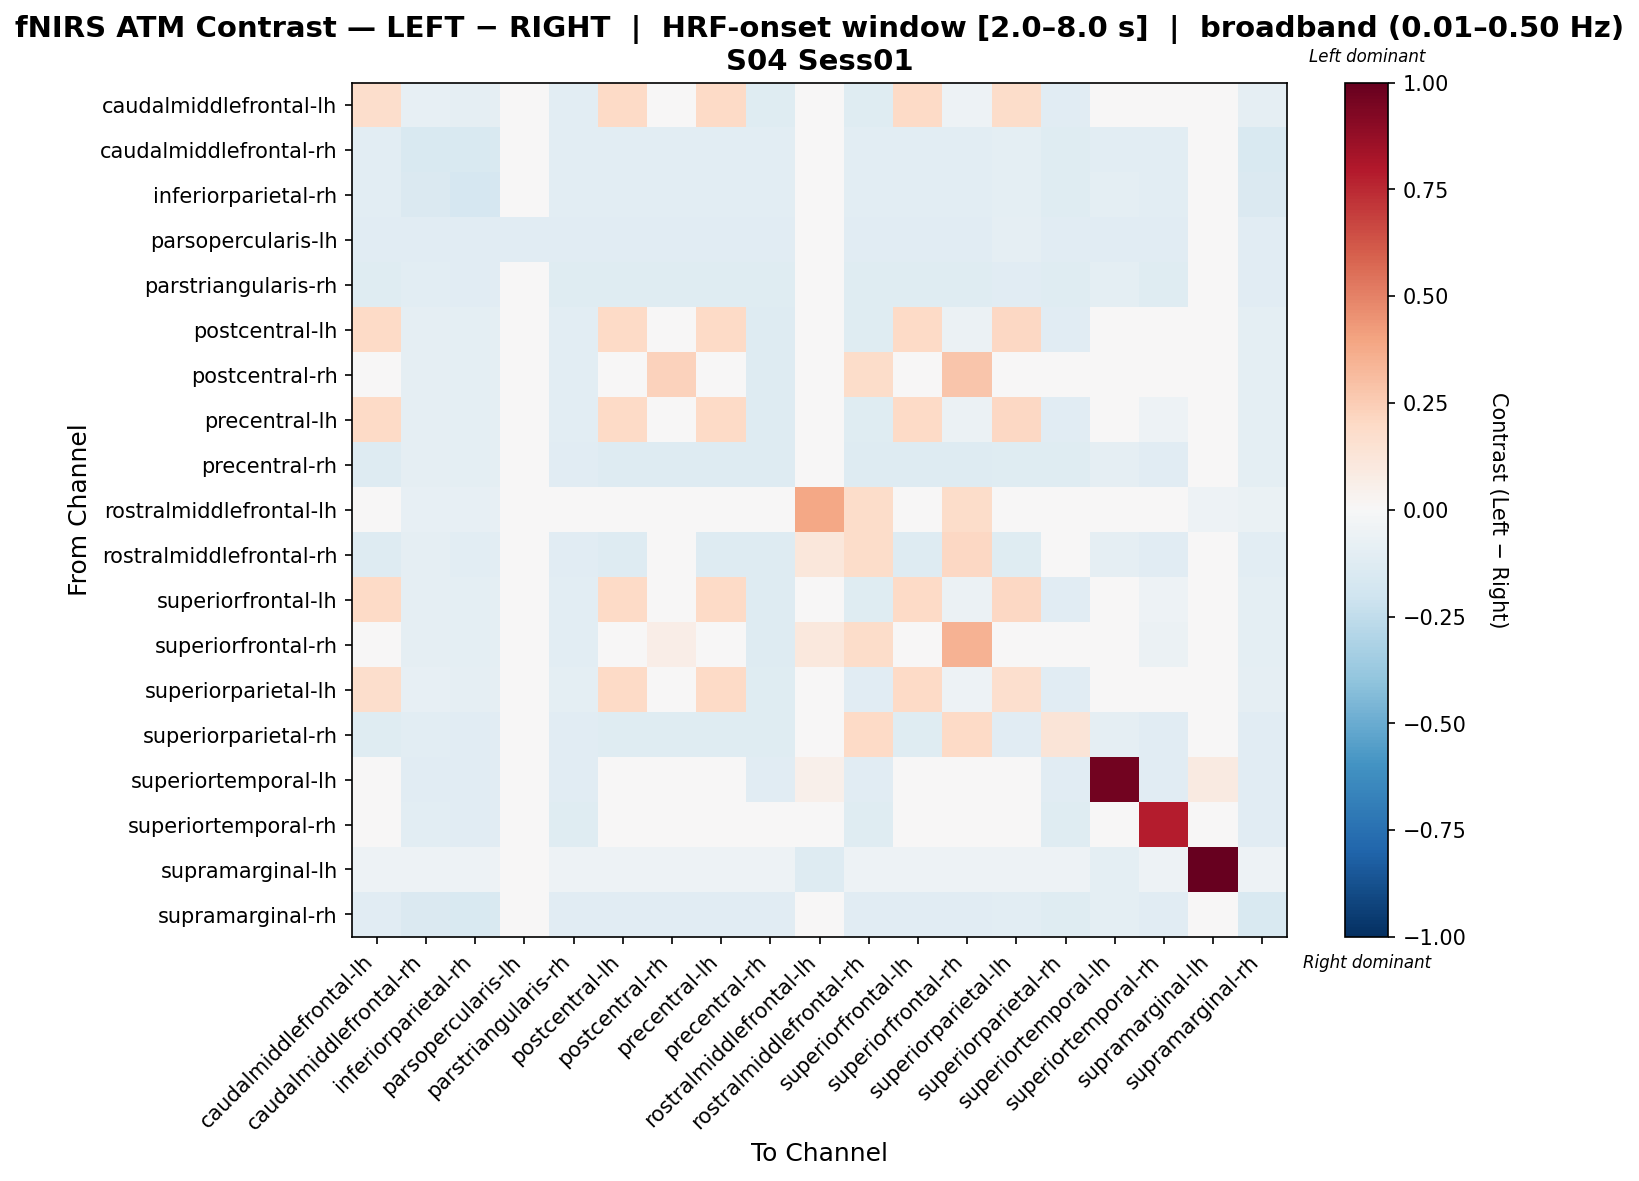

The table this chart was drawn from, first rows:
, caudalmiddlefrontal-lh, caudalmiddlefrontal-rh, inferiorparietal-rh, parsopercularis-lh, parstriangularis-rh, postcentral-lh, postcentral-rh, precentral-lh, precentral-rh, rostralmiddlefrontal-lh, rostralmiddlefrontal-rh, superiorfrontal-lh, superiorfrontal-rh, superiorparietal-lh, superiorparietal-rh, superiortemporal-lh, superiortemporal-rh, supramarginal-lh, supramarginal-rh
caudalmiddlefrontal-lh, 0.1775, -0.08449, -0.0935, -0.02874, -0.102, 0.1983, -0.04405, 0.2019, -0.1224, -0.01097, -0.1173, 0.2019, -0.05354, 0.1849, -0.1105, -0.04651, -0.04711, -0.009749, -0.0935
caudalmiddlefrontal-rh, -0.1083, -0.1511, -0.1511, -0.03681, -0.1083, -0.1083, -0.1083, -0.1083, -0.1083, -0.02092, -0.1083, -0.1083, -0.1083, -0.0994, -0.1234, -0.1039, -0.1083, -0.01188, -0.1486
inferiorparietal-rh, -0.1084, -0.1441, -0.1718, -0.03303, -0.1084, -0.1084, -0.1084, -0.1084, -0.1084, -0.01886, -0.1084, -0.1084, -0.1084, -0.1005, -0.1225, -0.09659, -0.1084, -0.0105, -0.1483
parsopercularis-lh, -0.113, -0.113, -0.113, -0.113, -0.113, -0.113, -0.113, -0.113, -0.113, -0.02975, -0.113, -0.113, -0.113, -0.09313, -0.113, -0.113, -0.113, 0.0, -0.113
parstriangularis-rh, -0.1214, -0.1028, -0.1118, -0.03322, -0.1214, -0.1214, -0.1214, -0.1214, -0.1214, -0.01182, -0.1214, -0.1214, -0.1214, -0.1135, -0.1214, -0.09996, -0.1214, -0.0105, -0.1118
postcentral-lh, 0.1966, -0.08688, -0.09625, -0.02982, -0.1048, 0.1966, -0.0468, 0.1992, -0.1252, -0.0115, -0.1201, 0.1992, -0.05629, 0.2043, -0.1133, -0.04866, -0.04986, -0.01023, -0.09625
postcentral-rh, -0.0116, -0.08827, -0.09654, -0.03044, -0.105, -0.0116, 0.2297, -0.0116, -0.1255, -0.01182, 0.1812, -0.0116, 0.2808, -0.00372, 0.007082, -0.03417, -0.0499, -0.0105, -0.09654
precentral-lh, 0.1989, -0.08827, -0.09654, -0.03044, -0.105, 0.1989, -0.04709, 0.1989, -0.1255, -0.01182, -0.1204, 0.1989, -0.05658, 0.2068, -0.1136, -0.04991, -0.05015, -0.0105, -0.09654
precentral-rh, -0.13, -0.09173, -0.1002, -0.0311, -0.1095, -0.13, -0.13, -0.13, -0.13, -0.01182, -0.1263, -0.13, -0.13, -0.1221, -0.1188, -0.08834, -0.1095, -0.0105, -0.1002
rostralmiddlefrontal-lh, -0.04949, -0.08524, -0.08524, -0.04949, -0.04949, -0.04949, -0.04949, -0.04949, -0.04949, 0.386, 0.1821, -0.04949, 0.1821, -0.01237, -0.04949, 0.0485, -0.04949, -0.05362, -0.06737
rostralmiddlefrontal-rh, -0.1277, -0.09372, -0.1022, -0.03148, -0.1121, -0.1277, -0.04382, -0.1277, -0.1277, 0.1141, 0.187, -0.1277, 0.208, -0.1199, -0.01696, -0.09043, -0.1121, -0.0105, -0.1022
superiorfrontal-lh, 0.1989, -0.08827, -0.09654, -0.03044, -0.105, 0.1989, -0.04709, 0.1989, -0.1255, -0.01182, -0.1204, 0.1989, -0.05658, 0.2068, -0.1136, -0.04991, -0.05015, -0.0105, -0.09654
superiorfrontal-rh, -0.01248, -0.08827, -0.09654, -0.03044, -0.105, -0.01248, 0.06795, -0.01248, -0.1255, 0.1088, 0.1812, -0.01248, 0.3494, -0.004601, -0.01302, -0.02825, -0.05885, -0.0105, -0.09654
superiorparietal-lh, 0.1744, -0.08292, -0.09271, -0.02433, -0.1012, 0.1987, -0.04326, 0.2027, -0.1217, -0.005392, -0.1165, 0.2027, -0.05275, 0.1663, -0.1097, -0.04443, -0.04632, -0.01078, -0.09271
superiorparietal-rh, -0.1214, -0.1068, -0.1154, -0.03168, -0.1134, -0.1214, -0.1214, -0.1214, -0.1214, 0.0485, 0.2003, -0.1214, 0.2003, -0.1135, 0.1259, -0.09151, -0.1134, -0.0105, -0.1154
superiortemporal-lh, -0.02503, -0.112, -0.112, -0.0399, -0.112, -0.02503, -0.02503, -0.02503, -0.112, 0.05317, -0.112, -0.02503, -0.02503, -0.0152, -0.112, 0.9617, -0.112, 0.08632, -0.112
superiortemporal-rh, 0.005218, -0.1028, -0.1118, -0.03322, -0.1214, 0.005218, -0.0106, 0.005218, -0.02484, -0.01182, -0.1214, 0.005218, -0.03434, 0.0131, -0.1214, -0.003446, 0.7852, -0.0105, -0.1118
supramarginal-lh, -0.05113, -0.05113, -0.05113, -0.006392, -0.05113, -0.05113, -0.05113, -0.05113, -0.05113, -0.1316, -0.05113, -0.05113, -0.05113, -0.05113, -0.05113, -0.095, -0.05113, 1.0, -0.05113
supramarginal-rh, -0.1099, -0.1444, -0.151, -0.03331, -0.1099, -0.1099, -0.1099, -0.1099, -0.1099, -0.01907, -0.1099, -0.1099, -0.1099, -0.102, -0.1244, -0.09807, -0.1099, -0.0105, -0.1486
